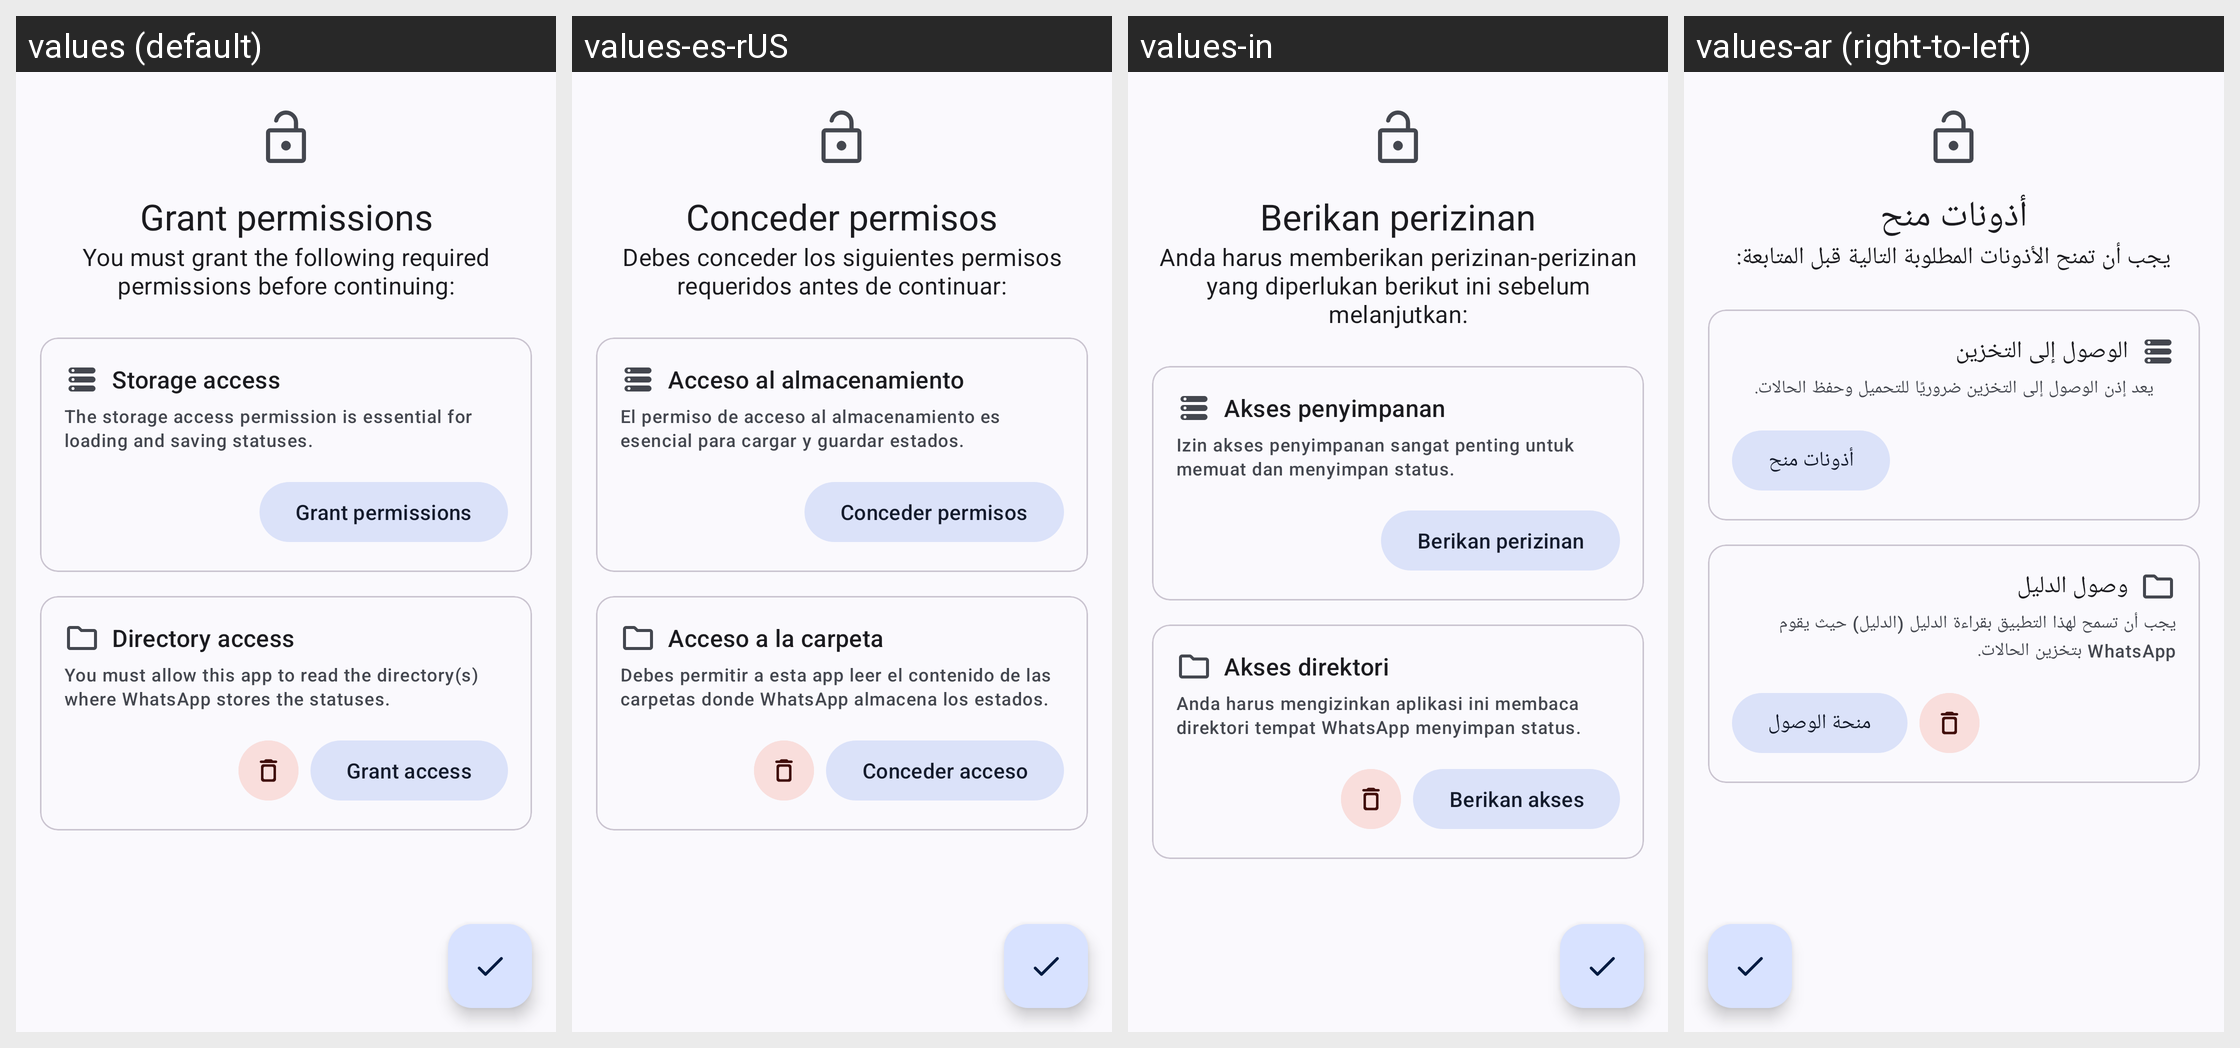

Locale-by-locale string values for the Android screen shown in this grid:
Android screen res/layout/fragment_onboard.xml rendered under 4 locales, left to right: values (default), values-es-rUS, values-in, values-ar (right-to-left). Device: Nexus 5 (rendered at 1080×1920; each locale shown at half size, 540×960, under a caption strip naming it); theme Theme.WhatSave.
Other locales in the repository, not shown: values-be-rBY, values-de, values-es-rES, values-es-rVE, values-fr-rFR, values-hi-rIN, values-it-rIT, values-iw, values-kk-rKZ, values-nl-rNL, values-pt, values-pt-rBR, values-ru-rRU, values-ta-rIN.
Strings drawn on this screen, with the default value and each locale's value (text and hints the layout hard-codes, and strings that could not be matched under every locale, appear in the picture but are not listed):

grant_permissions
  values: Grant permissions
  values-es-rUS: Conceder permisos
  values-in: Berikan perizinan
  values-ar: أذونات منح

storage_permission_label
  values: You must grant the following required permissions before continuing:
  values-es-rUS: Debes conceder los siguientes permisos requeridos antes de continuar:
  values-in: Anda harus memberikan perizinan-perizinan yang diperlukan berikut ini sebelum melanjutkan:
  values-ar: يجب أن تمنح الأذونات المطلوبة التالية قبل المتابعة:

storage_access_title
  values: Storage access
  values-es-rUS: Acceso al almacenamiento
  values-in: Akses penyimpanan
  values-ar: الوصول إلى التخزين

storage_access_description
  values: The storage access permission is essential for loading and saving statuses.
  values-es-rUS: El permiso de acceso al almacenamiento es esencial para cargar y guardar estados.
  values-in: Izin akses penyimpanan sangat penting untuk memuat dan menyimpan status.
  values-ar: يعد إذن الوصول إلى التخزين ضروريًا للتحميل وحفظ الحالات.

directory_access_title
  values: Directory access
  values-es-rUS: Acceso a la carpeta
  values-in: Akses direktori
  values-ar: وصول الدليل

directory_access_description
  values: You must allow this app to read the directory(s) where WhatsApp stores the statuses.
  values-es-rUS: Debes permitir a esta app leer el contenido de las carpetas donde WhatsApp almacena los estados.
  values-in: Anda harus mengizinkan aplikasi ini membaca direktori tempat WhatsApp menyimpan status.
  values-ar: يجب أن تسمح لهذا التطبيق بقراءة الدليل (الدليل) حيث يقوم WhatsApp بتخزين الحالات.

grant_access_action
  values: Grant access
  values-es-rUS: Conceder acceso
  values-in: Berikan akses
  values-ar: منحة الوصول
